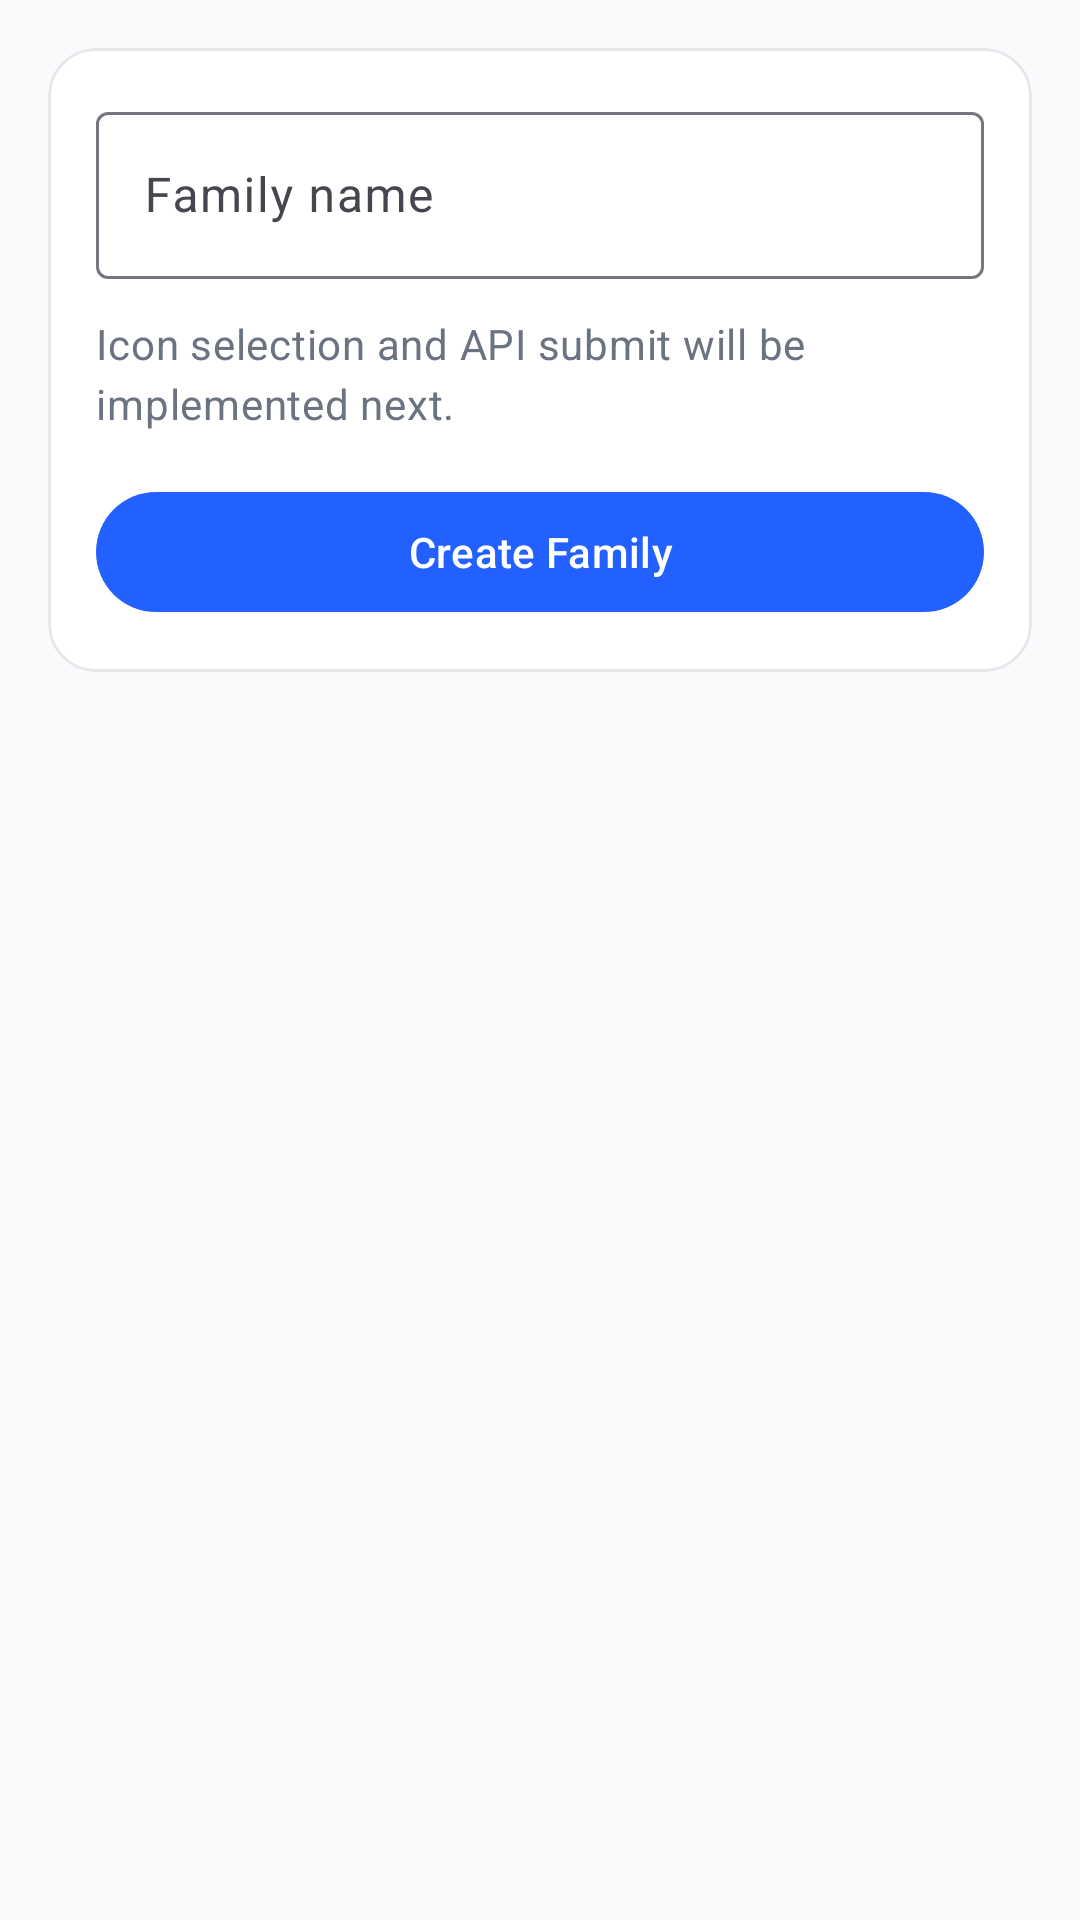

Here is an Android app screen rendered from its layout file. Give the layout XML and the strings, colors and styles it references.
<!-- AndroidManifest.xml: application theme Theme.Nimons360 -->
<!-- res/layout/fragment_create_family.xml -->
<?xml version="1.0" encoding="utf-8"?>
<ScrollView xmlns:android="http://schemas.android.com/apk/res/android"
    xmlns:app="http://schemas.android.com/apk/res-auto"
    android:layout_width="match_parent"
    android:layout_height="match_parent"
    android:background="@color/surface_alt"
    android:fillViewport="true">

    <LinearLayout
        android:layout_width="match_parent"
        android:layout_height="wrap_content"
        android:orientation="vertical"
        android:padding="@dimen/space_16">

        <com.google.android.material.card.MaterialCardView
            android:layout_width="match_parent"
            android:layout_height="wrap_content"
            app:cardBackgroundColor="@color/white_base"
            app:cardCornerRadius="@dimen/radius_16"
            app:strokeColor="@color/border_subtle"
            app:strokeWidth="1dp">

            <LinearLayout
                android:layout_width="match_parent"
                android:layout_height="wrap_content"
                android:orientation="vertical"
                android:padding="@dimen/space_16">

                <com.google.android.material.textfield.TextInputLayout
                    android:id="@+id/familyNameInputLayout"
                    style="@style/Widget.Material3.TextInputLayout.OutlinedBox"
                    android:layout_width="match_parent"
                    android:layout_height="wrap_content"
                    android:hint="@string/hint_family_name">

                    <com.google.android.material.textfield.TextInputEditText
                        android:id="@+id/familyNameInput"
                        android:layout_width="match_parent"
                        android:layout_height="wrap_content"
                        android:inputType="text" />
                </com.google.android.material.textfield.TextInputLayout>

                <TextView
                    android:id="@+id/iconHintText"
                    style="@style/TextAppearance.Nimons360.Body"
                    android:layout_width="match_parent"
                    android:layout_height="wrap_content"
                    android:layout_marginTop="@dimen/space_12"
                    android:text="@string/create_family_icon_hint" />

                <com.google.android.material.button.MaterialButton
                    android:id="@+id/createFamilyButton"
                    style="@style/Widget.Nimons360.Button.Primary"
                    android:layout_width="match_parent"
                    android:layout_height="wrap_content"
                    android:layout_marginTop="@dimen/space_16"
                    android:text="@string/action_create_family" />

            </LinearLayout>

        </com.google.android.material.card.MaterialCardView>

    </LinearLayout>
</ScrollView>
<!-- resources referenced by this layout -->
<resources>
  <color name="border_subtle">#E5E7EB</color>
  <color name="surface_alt">#F8FAFC</color>
  <color name="white_base">#FFFFFFFF</color>
  <dimen name="radius_16">16dp</dimen>
  <dimen name="space_12">12dp</dimen>
  <dimen name="space_16">16dp</dimen>
  <string name="action_create_family">Create Family</string>
  <string name="create_family_icon_hint">Icon selection and API submit will be implemented next.</string>
  <string name="hint_family_name">Family name</string>
  <style name="TextAppearance.Nimons360.Body" parent="TextAppearance.Material3.BodyMedium">
          <item name="android:textColor">@color/text_secondary</item>
          <item name="android:fontFamily">sans-serif</item>
      </style>
  <style name="Widget.Nimons360.Button.Primary" parent="Widget.Material3.Button">
          <item name="android:minHeight">@dimen/button_height</item>
          <item name="android:fontFamily">sans-serif-medium</item>
      </style>
  <style name="Theme.Nimons360" parent="Theme.Material3.Light.NoActionBar">
          <item name="colorPrimary">@color/blue_primary</item>
          <item name="colorOnPrimary">@color/white</item>
          <item name="colorPrimaryContainer">@color/blue_primary_light</item>
          <item name="colorOnPrimaryContainer">@color/blue_primary_dark</item>
  
          <item name="android:colorBackground">@color/white_base</item>
          <item name="colorSurface">@color/white_base</item>
          <item name="colorOnSurface">@color/text_primary</item>
  
          <item name="colorError">@color/status_error</item>
          <item name="colorOnError">@color/white</item>
      </style>
  <color name="text_secondary">#6B7280</color>
  <dimen name="button_height">48dp</dimen>
  <color name="blue_primary">#2260FF</color>
  <color name="white">#FFFFFFFF</color>
  <color name="blue_primary_light">#DDE7FF</color>
  <color name="blue_primary_dark">#1B4DCC</color>
  <color name="text_primary">#111827</color>
  <color name="status_error">#DC2626</color>
</resources>
